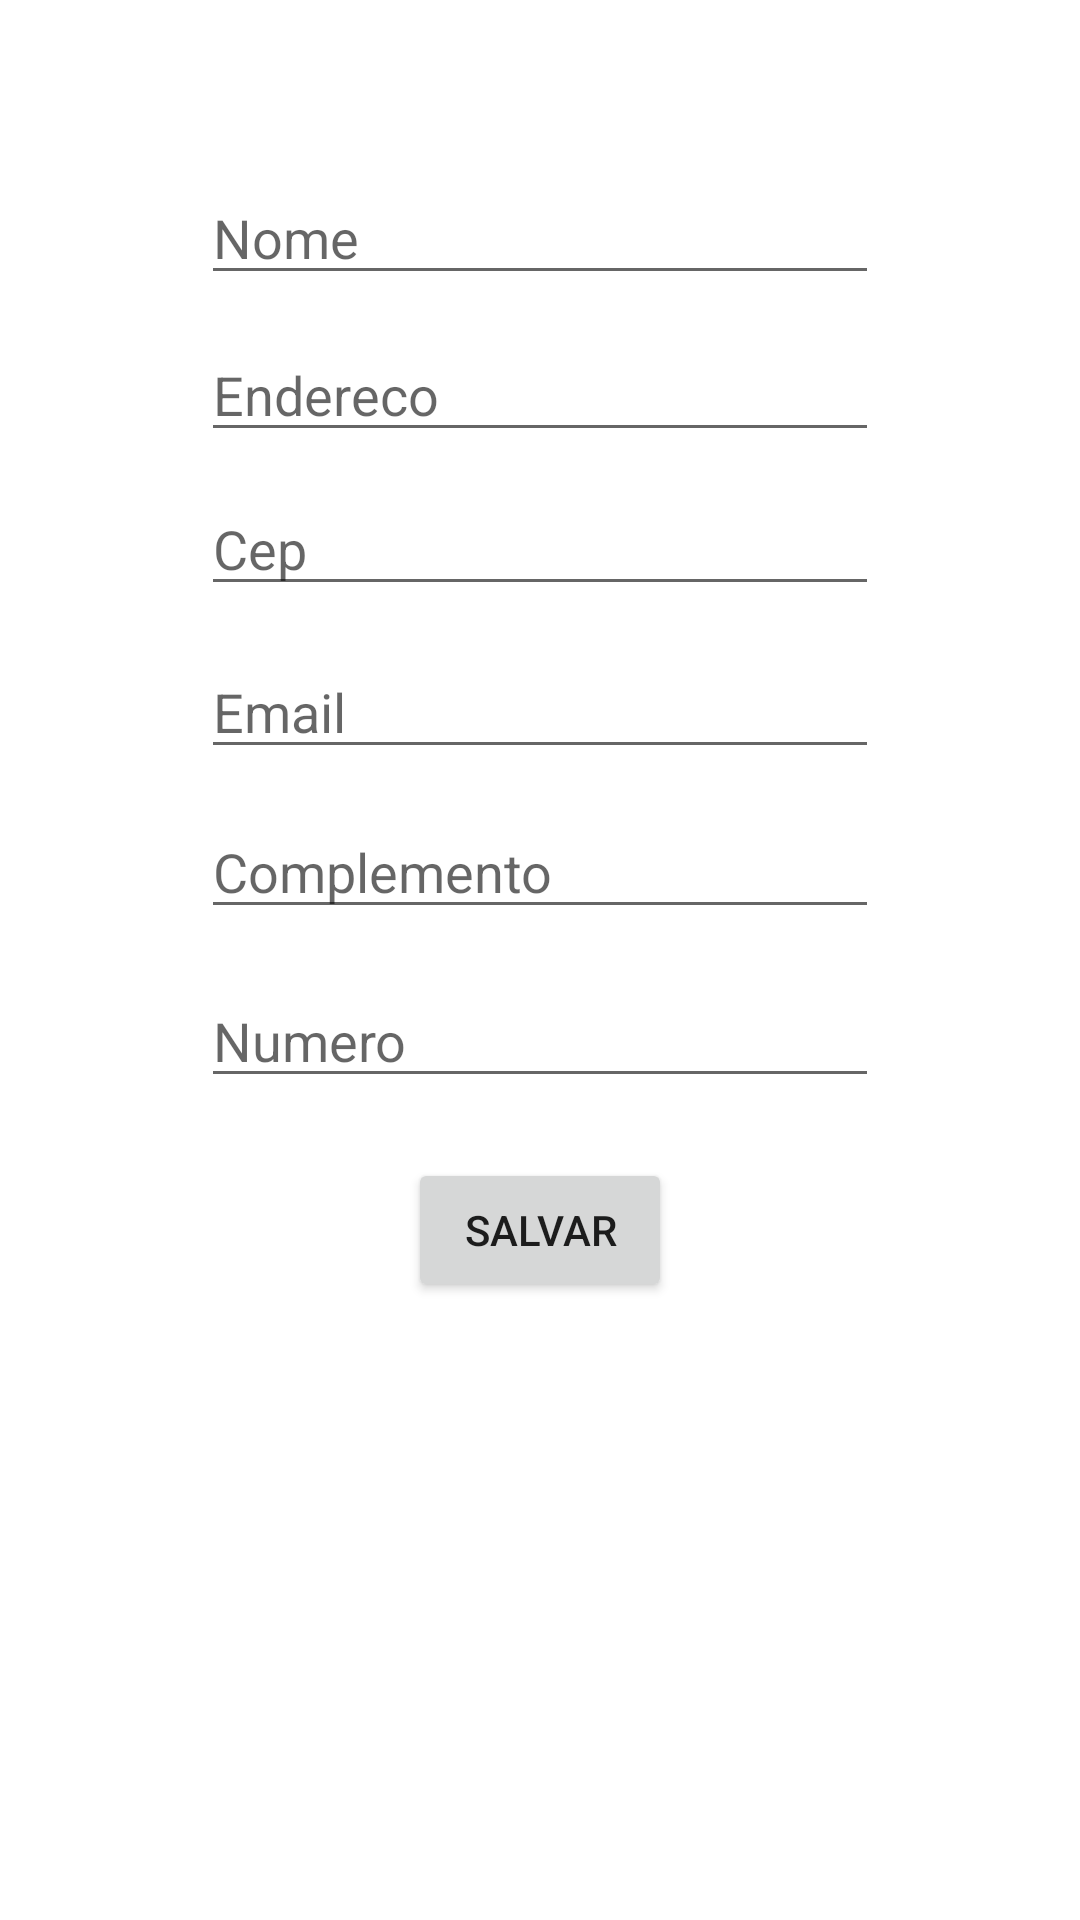

Produce the Android XML layout that renders to this screen, including the resource entries it uses.
<!-- AndroidManifest.xml: application theme Theme.ActivitidadesProjeto -->
<!-- res/layout/activity_cadastro.xml -->
<?xml version="1.0" encoding="utf-8"?>
<androidx.constraintlayout.widget.ConstraintLayout xmlns:android="http://schemas.android.com/apk/res/android"
    xmlns:app="http://schemas.android.com/apk/res-auto"
    xmlns:tools="http://schemas.android.com/tools"
    android:layout_width="match_parent"
    android:layout_height="match_parent"
    tools:conhint=".cadastro">

    <EditText
        android:id="@+id/cadastroNumero"
        android:layout_width="0dp"
        android:layout_height="wrap_content"
        android:layout_marginStart="67dp"
        android:layout_marginTop="15dp"
        android:layout_marginEnd="67dp"
        android:ems="10"
        android:hint="Numero"
        android:inputType="textPersonName"
        app:layout_constraintEnd_toEndOf="parent"
        app:layout_constraintStart_toStartOf="parent"
        app:layout_constraintTop_toBottomOf="@+id/cadastroComplemento" />

    <EditText
        android:id="@+id/cadastroComplemento"
        android:layout_width="0dp"
        android:layout_height="wrap_content"
        android:layout_marginStart="67dp"
        android:layout_marginTop="12dp"
        android:layout_marginEnd="67dp"
        android:ems="10"
        android:hint="Complemento"
        android:inputType="textPersonName"
        app:layout_constraintEnd_toEndOf="parent"
        app:layout_constraintStart_toStartOf="parent"
        app:layout_constraintTop_toBottomOf="@+id/cadastroEmail" />

    <EditText
        android:id="@+id/cadastroEmail"
        android:layout_width="0dp"
        android:layout_height="wrap_content"
        android:layout_marginStart="67dp"
        android:layout_marginTop="13dp"
        android:layout_marginEnd="67dp"
        android:ems="10"
        android:hint="Email"
        android:inputType="textEmailAddress"
        app:layout_constraintEnd_toEndOf="parent"
        app:layout_constraintStart_toStartOf="parent"
        app:layout_constraintTop_toBottomOf="@+id/cadastroCep" />

    <EditText
        android:id="@+id/cadastroCep"
        android:layout_width="0dp"
        android:layout_height="wrap_content"
        android:layout_marginStart="67dp"
        android:layout_marginTop="10dp"
        android:layout_marginEnd="67dp"
        android:ems="10"
        android:hint="Cep"
        android:inputType="textPersonName"
        app:layout_constraintEnd_toEndOf="parent"
        app:layout_constraintStart_toStartOf="parent"
        app:layout_constraintTop_toBottomOf="@+id/cadastroEndereco" />

    <Button
        android:id="@+id/cadastroButton"
        android:layout_width="wrap_content"
        android:layout_height="wrap_content"
        android:layout_marginTop="20dp"
        android:layout_marginBottom="147dp"
        android:text="Salvar"
        android:onClick="salvarOnClick"
        app:layout_constraintBottom_toBottomOf="parent"
        app:layout_constraintEnd_toEndOf="parent"
        app:layout_constraintStart_toStartOf="parent"
        app:layout_constraintTop_toBottomOf="@+id/cadastroNumero"
        app:layout_constraintVertical_bias="0.0" />

    <EditText
        android:id="@+id/cadastroNome"
        android:layout_width="0dp"
        android:layout_height="wrap_content"
        android:layout_marginStart="67dp"
        android:layout_marginTop="57dp"
        android:layout_marginEnd="67dp"
        android:ems="10"
        android:hint="Nome"
        android:inputType="textPersonName"
        app:layout_constraintEnd_toEndOf="parent"
        app:layout_constraintStart_toStartOf="parent"
        app:layout_constraintTop_toTopOf="parent" />

    <EditText
        android:id="@+id/cadastroEndereco"
        android:layout_width="0dp"
        android:layout_height="wrap_content"
        android:layout_marginStart="67dp"
        android:layout_marginTop="11dp"
        android:layout_marginEnd="67dp"
        android:ems="10"
        android:hint="Endereco"
        android:inputType="textPersonName"
        app:layout_constraintEnd_toEndOf="parent"
        app:layout_constraintStart_toStartOf="parent"
        app:layout_constraintTop_toBottomOf="@+id/cadastroNome" />

</androidx.constraintlayout.widget.ConstraintLayout>
<!-- resources referenced by this layout -->
<resources>
  <style name="Theme.ActivitidadesProjeto" parent="Theme.MaterialComponents.DayNight.DarkActionBar">
          
          <item name="colorPrimary">@color/purple_500</item>
          <item name="colorPrimaryVariant">@color/purple_700</item>
          <item name="colorOnPrimary">@color/white</item>
          
          <item name="colorSecondary">@color/teal_200</item>
          <item name="colorSecondaryVariant">@color/teal_700</item>
          <item name="colorOnSecondary">@color/black</item>
          
          <item name="android:statusBarColor">?attr/colorPrimaryVariant</item>
          
      </style>
  <!-- not gathered from this repository: default colours our renderer supplied (Android Studio template values) -->
  <color name="purple_500">#FF6200EE</color>
  <color name="purple_700">#FF3700B3</color>
  <color name="teal_200">#FF03DAC5</color>
  <color name="teal_700">#FF018786</color>
  <color name="black">#FF000000</color>
  <color name="white">#FFFFFFFF</color>
</resources>
